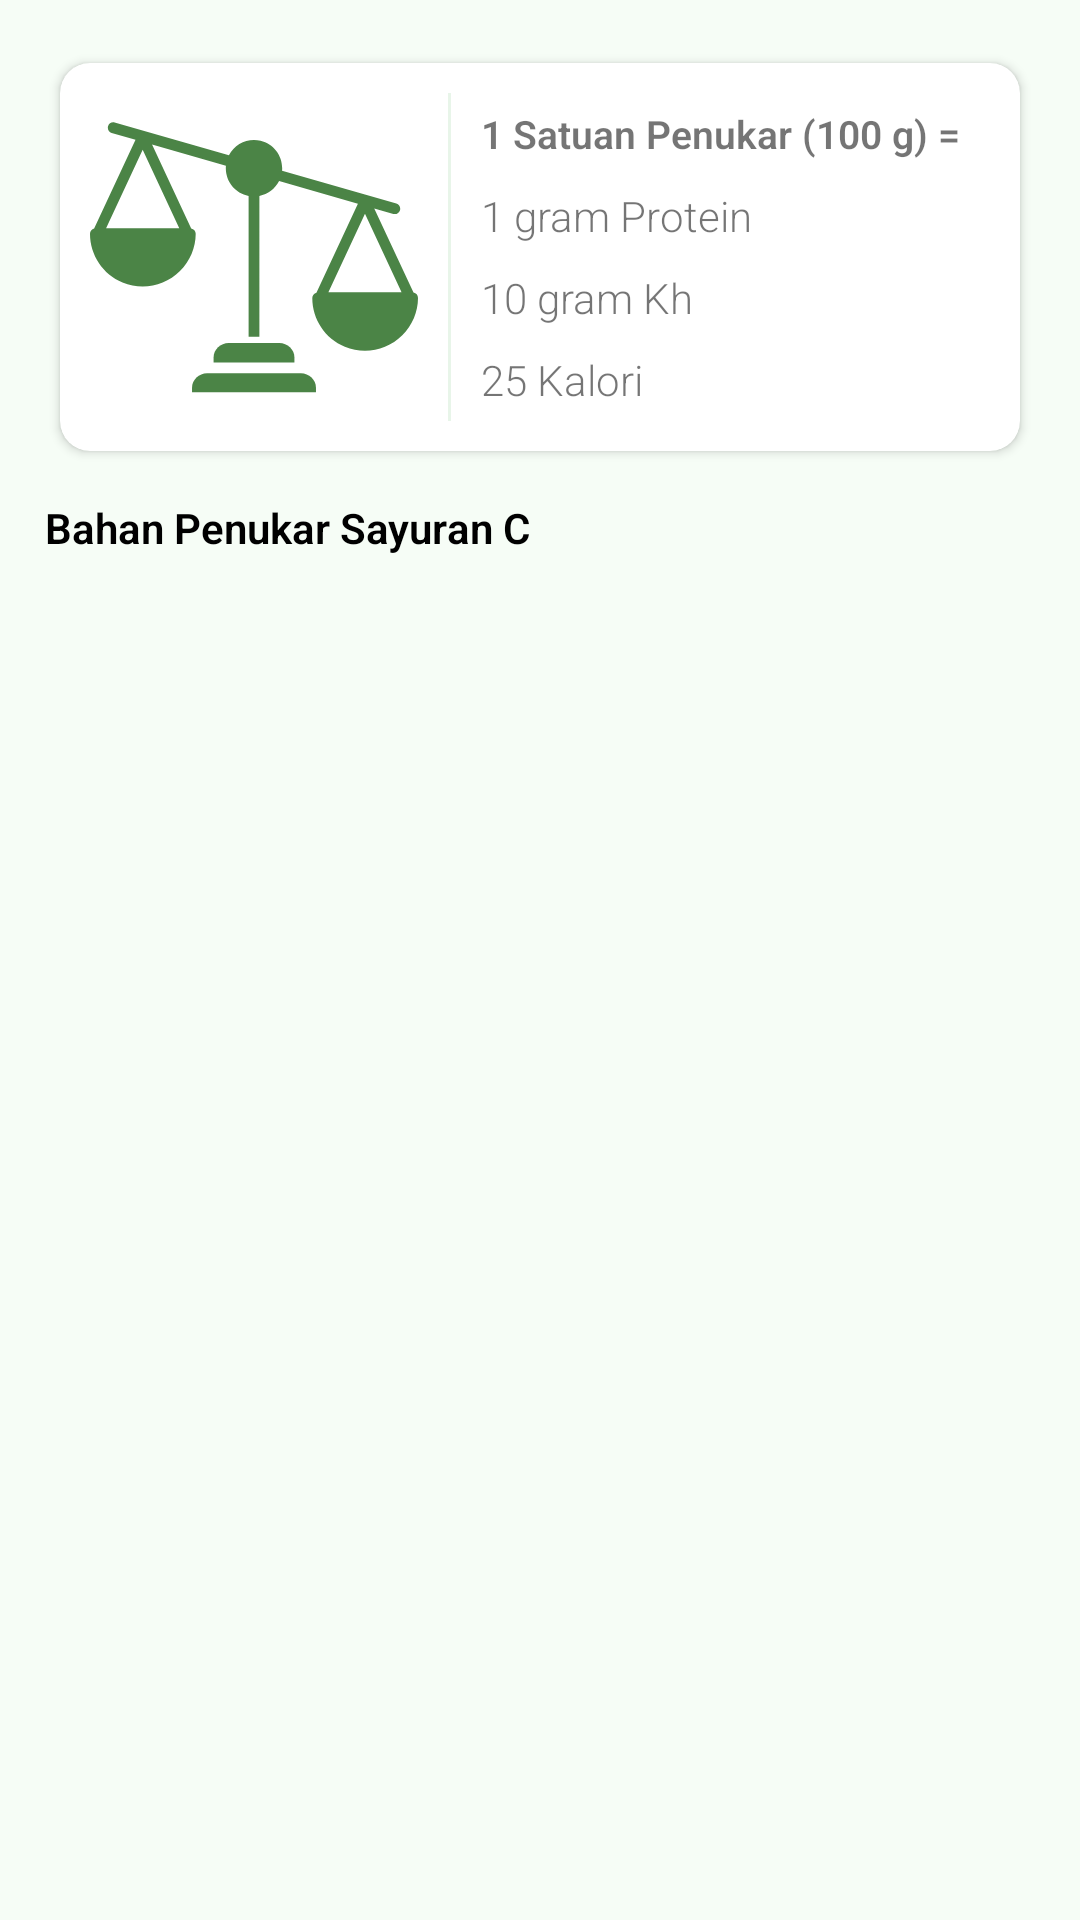

This screen was rendered from an Android layout file. Write that file and the resources it references.
<!-- AndroidManifest.xml: application theme AppThemeNoActionBar -->
<!-- res/layout/fragment_sayuran_c.xml -->
<?xml version="1.0" encoding="utf-8"?>
<LinearLayout xmlns:android="http://schemas.android.com/apk/res/android"
    xmlns:app="http://schemas.android.com/apk/res-auto"
    android:layout_width="match_parent"
    android:layout_height="match_parent"
    android:background="@color/colorBackground"
    android:orientation="vertical"
    android:padding="15dp">

    <androidx.cardview.widget.CardView
        android:layout_width="match_parent"
        android:layout_height="wrap_content"
        android:elevation="1dp"
        app:cardCornerRadius="10dp"
        app:cardUseCompatPadding="true">

        <LinearLayout
            android:layout_width="match_parent"
            android:layout_height="wrap_content"
            android:orientation="horizontal"
            android:padding="10dp">

            <ImageView
                android:layout_width="0dp"
                android:layout_height="wrap_content"
                android:layout_weight="4"
                android:adjustViewBounds="true"
                android:paddingEnd="10dp"
                android:src="@drawable/ic_balance" />

            <View
                android:layout_width="1dp"
                android:layout_height="match_parent"
                android:background="@color/colorExtraLightGreen" />

            <LinearLayout
                android:layout_width="0dp"
                android:layout_height="match_parent"
                android:layout_weight="6"
                android:orientation="vertical"
                android:paddingStart="10dp">

                <TextView
                    android:layout_width="match_parent"
                    android:layout_height="0dp"
                    android:layout_weight="1"
                    android:gravity="center_vertical"
                    android:text="@string/satu_satuan_penukar_seratus_gram_eq"

                    android:textStyle="bold"
                    app:autoSizeMaxTextSize="14sp"
                    app:autoSizeMinTextSize="6sp"
                    app:autoSizeStepGranularity="1sp"
                    app:autoSizeTextType="uniform" />

                <TextView
                    android:layout_width="match_parent"
                    android:layout_height="0dp"
                    android:layout_weight="1"
                    android:gravity="center_vertical"
                    android:text="@string/satu_gram_protein" />

                <TextView
                    android:layout_width="match_parent"
                    android:layout_height="0dp"
                    android:layout_weight="1"
                    android:gravity="center_vertical"
                    android:text="@string/sepuluh_gram_kh" />

                <TextView
                    android:layout_width="match_parent"
                    android:layout_height="0dp"
                    android:layout_weight="1"
                    android:gravity="center_vertical"
                    android:text="@string/dua_puluh_lima_kalori" />
            </LinearLayout>
        </LinearLayout>

    </androidx.cardview.widget.CardView>

    <TextView
        android:layout_width="match_parent"
        android:layout_height="wrap_content"
        android:layout_marginTop="10dp"
        android:text="@string/bahan_penukar_sayuran_c"
        android:textColor="@color/colorBlack"
        android:textStyle="bold" />

    <androidx.recyclerview.widget.RecyclerView
        android:id="@+id/recyclerView"
        android:layout_width="match_parent"
        android:layout_height="match_parent"
        android:layout_marginTop="8dp" />

</LinearLayout>
<!-- resources referenced by this layout -->
<resources>
  <color name="colorBackground">#F6FDF6</color>
  <color name="colorBlack">#000</color>
  <color name="colorExtraLightGreen">#E8F5E9</color>
  <!-- drawable ic_balance (drawable) -->
  <vector xmlns:android="http://schemas.android.com/apk/res/android"
      android:width="512dp"
      android:height="512dp"
      android:viewportWidth="486.912"
      android:viewportHeight="486">
    <path
        android:pathData="m313.055,415.301h-139.199c-12.129,0 -22.398,9.5 -22.398,21.637v6.363h184v-6.363c0,-12.137 -10.273,-21.637 -22.402,-21.637zM313.055,415.301"
        android:fillColor="#4B8446"/>
    <path
        android:pathData="m281.055,370.301h-75.199c-12.129,0 -22.398,9.5 -22.398,21.637v7.363h120v-7.363c0,-12.137 -10.273,-21.637 -22.402,-21.637zM281.055,370.301"
        android:fillColor="#4B8446"/>
    <path
        android:pathData="m480.223,295.777 l-58.266,-124.809 28.391,8.148c4.242,1.199 8.656,-1.254 9.871,-5.492 1.215,-4.234 -1.223,-8.656 -5.457,-9.887l-169.633,-48.676c0.098,-1.203 0.168,-2.41 0.168,-3.637 0.004,-19.34 -13.25,-36.16 -32.051,-40.68 -18.805,-4.523 -38.258,4.438 -47.043,21.668l-169.637,-48.676c-4.223,-1.152 -8.586,1.305 -9.793,5.512 -1.203,4.207 1.191,8.602 5.383,9.867l35.418,10.164 -61.441,131.609c-3.594,0.863 -6.129,4.074 -6.133,7.77 -0.012,31.656 19.07,60.195 48.328,72.281 29.258,12.086 62.918,5.336 85.254,-17.098 14.879,-14.508 23.289,-34.398 23.328,-55.184 -0.004,-3.906 -2.832,-7.242 -6.688,-7.883l-58.105,-124.453 109.668,31.465c-0.102,1.203 -0.168,2.41 -0.168,3.637 0.027,20.012 14.199,37.211 33.84,41.063v208.813h16v-208.813c12.613,-2.48 23.391,-10.609 29.25,-22.051l116.992,33.57 -61.566,131.883c-3.594,0.863 -6.129,4.074 -6.133,7.77 -0.012,31.656 19.07,60.195 48.328,72.281 29.258,12.086 62.918,5.336 85.254,-17.098 14.879,-14.508 23.289,-34.398 23.328,-55.184 -0.004,-3.906 -2.832,-7.242 -6.688,-7.883zM132.512,200.301h-108.617l54.309,-116.32zM353.895,295.301 L408.203,178.98 462.512,295.301zM353.895,295.301"
        android:fillColor="#4B8446"/>
  </vector>
  <string name="bahan_penukar_sayuran_c">Bahan Penukar Sayuran C</string>
  <string name="dua_puluh_lima_kalori">25 Kalori</string>
  <string name="satu_gram_protein">1 gram Protein</string>
  <string name="satu_satuan_penukar_seratus_gram_eq">1 Satuan Penukar (100 g) =</string>
  <string name="sepuluh_gram_kh">10 gram Kh</string>
  <style name="AppThemeNoActionBar" parent="Theme.AppCompat.Light.NoActionBar">
          
          <item name="colorPrimary">@color/colorPrimary</item>
          <item name="colorPrimaryDark">@color/colorPrimaryDark</item>
          <item name="colorAccent">@color/colorAccent</item>
          <item name="android:fontFamily">sans-serif-light</item>
      </style>
  <color name="colorPrimary">#4C8347</color>
  <color name="colorPrimaryDark">#1B5E20</color>
  <color name="colorAccent">#D63F4F</color>
</resources>
